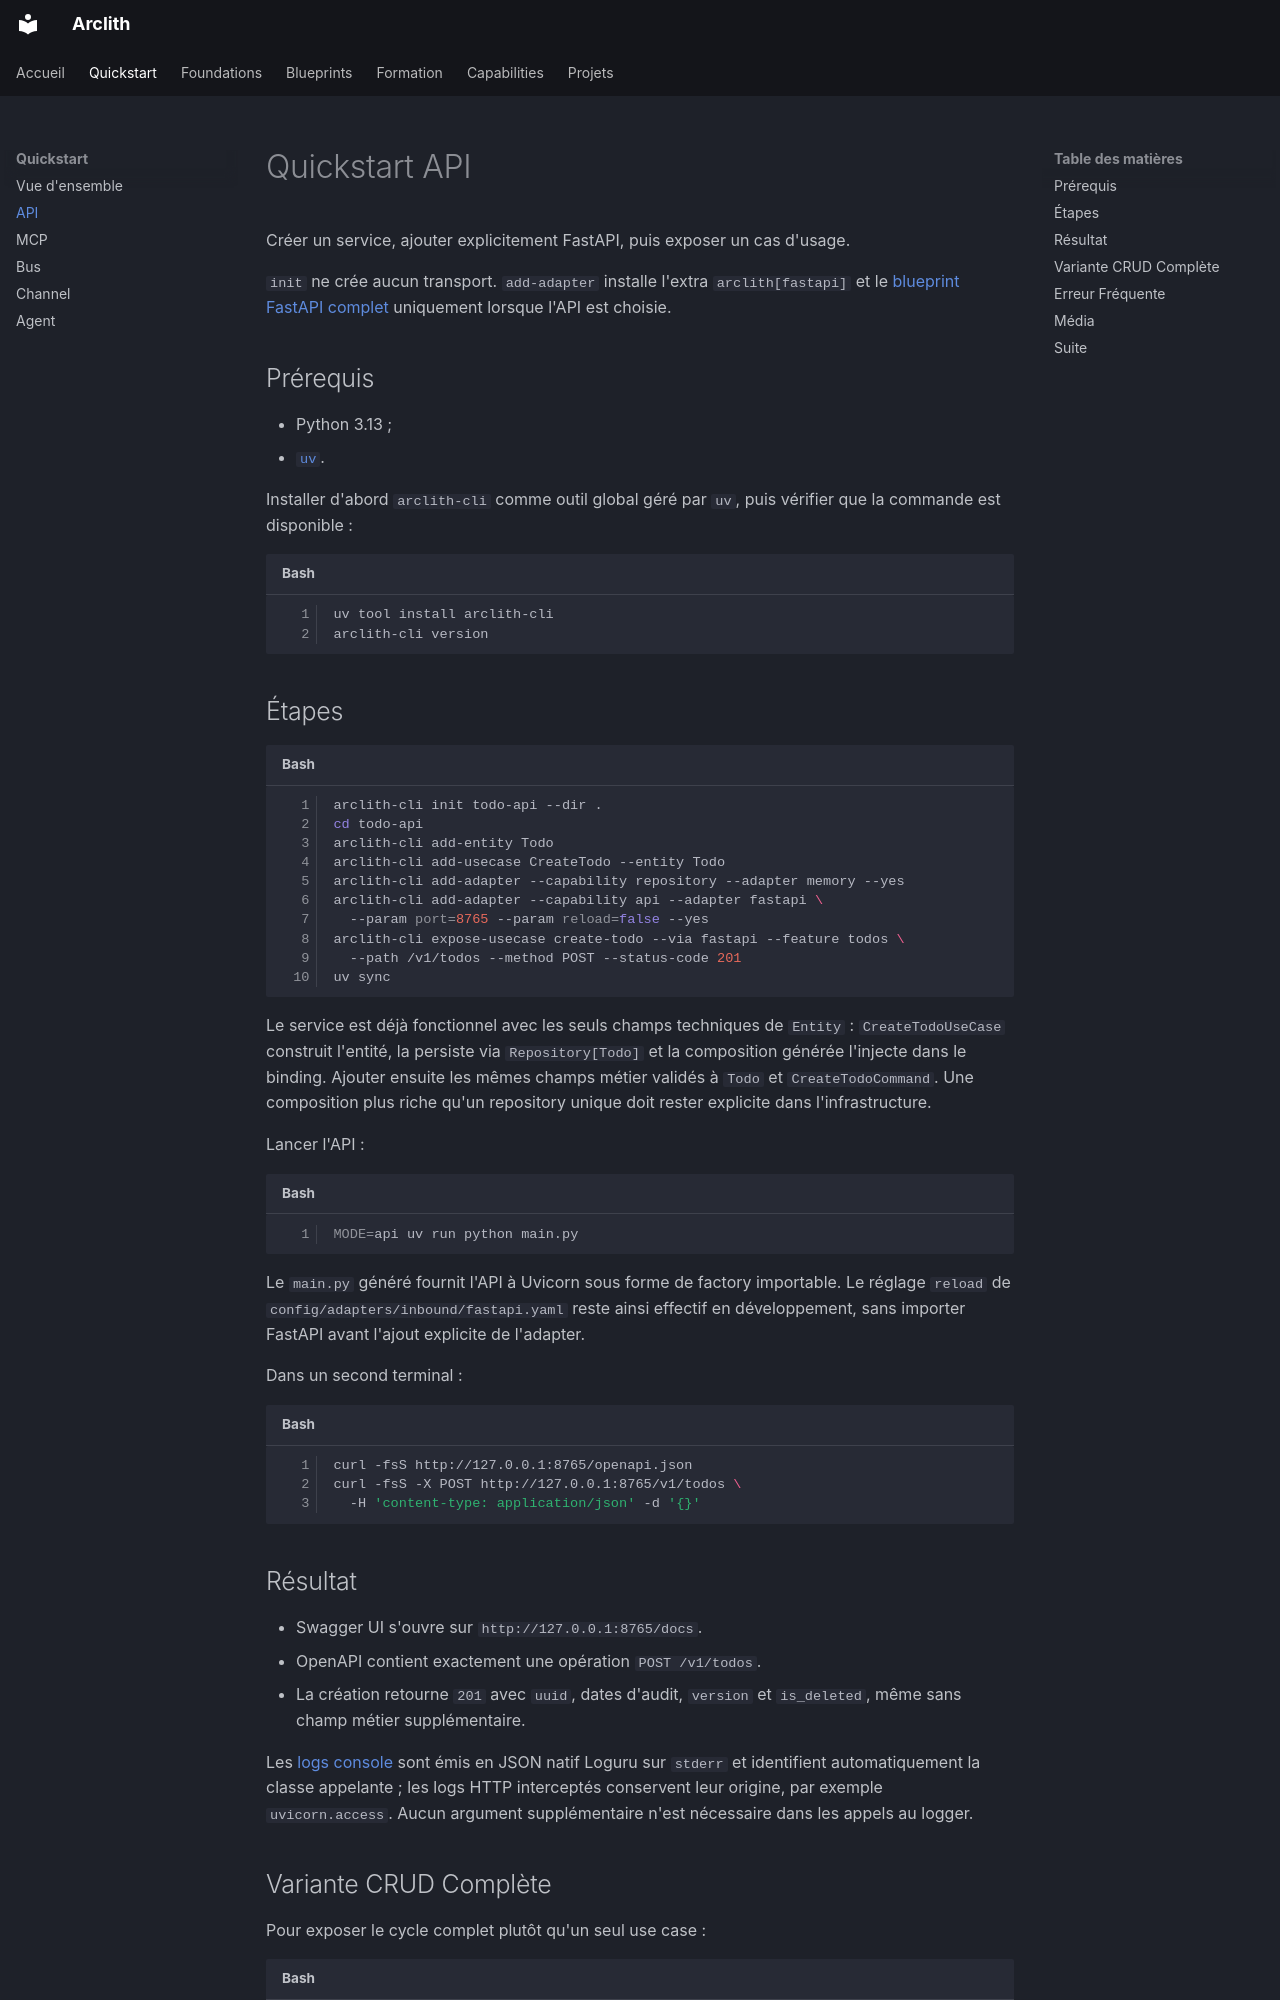

repository: karned-agency/arclith · page: quickstarts/api/index.html · generator: mkdocs

# Quickstart API

Créer un service, ajouter explicitement FastAPI, puis exposer un cas d'usage.

`init` ne crée aucun transport. `add-adapter` installe l'extra `arclith[fastapi]` et le
[blueprint FastAPI complet](../deep-dives/adapter-blueprints.md#fastapi) uniquement lorsque l'API
est choisie.

## Prérequis

- Python 3.13 ;
- [`uv`](https://docs.astral.sh/uv/).

Installer d'abord `arclith-cli` comme outil global géré par `uv`, puis vérifier que la commande est
disponible :

```bash
uv tool install arclith-cli
arclith-cli version
```

## Étapes

```bash
arclith-cli init todo-api --dir .
cd todo-api
arclith-cli add-entity Todo
arclith-cli add-usecase CreateTodo --entity Todo
arclith-cli add-adapter --capability repository --adapter memory --yes
arclith-cli add-adapter --capability api --adapter fastapi \
  --param port=8765 --param reload=false --yes
arclith-cli expose-usecase create-todo --via fastapi --feature todos \
  --path /v1/todos --method POST --status-code 201
uv sync
```

Le service est déjà fonctionnel avec les seuls champs techniques de `Entity` :
`CreateTodoUseCase` construit l'entité, la persiste via `Repository[Todo]` et la
composition générée l'injecte dans le binding. Ajouter ensuite les mêmes champs
métier validés à `Todo` et `CreateTodoCommand`. Une composition plus riche qu'un
repository unique doit rester explicite dans l'infrastructure.

Lancer l'API :

```bash
MODE=api uv run python main.py
```

Le `main.py` généré fournit l'API à Uvicorn sous forme de factory importable. Le réglage `reload`
de `config/adapters/inbound/fastapi.yaml` reste ainsi effectif en développement, sans importer
FastAPI avant l'ajout explicite de l'adapter.

Dans un second terminal :

```bash
curl -fsS http://127.0.0.1:8765/openapi.json
curl -fsS -X POST http://127.0.0.1:8765/v1/todos \
  -H 'content-type: application/json' -d '{}'
```

## Résultat

- Swagger UI s'ouvre sur `http://127.0.0.1:8765/docs`.
- OpenAPI contient exactement une opération `POST /v1/todos`.
- La création retourne `201` avec `uuid`, dates d'audit, `version` et
  `is_deleted`, même sans champ métier supplémentaire.

Les [logs console](../capabilities/logger.md#json-natif-et-recherche-loki) sont
émis en JSON natif Loguru sur `stderr` et identifient
automatiquement la classe appelante ; les logs HTTP interceptés conservent
leur origine, par exemple `uvicorn.access`. Aucun argument supplémentaire
n'est nécessaire dans les appels au logger.
